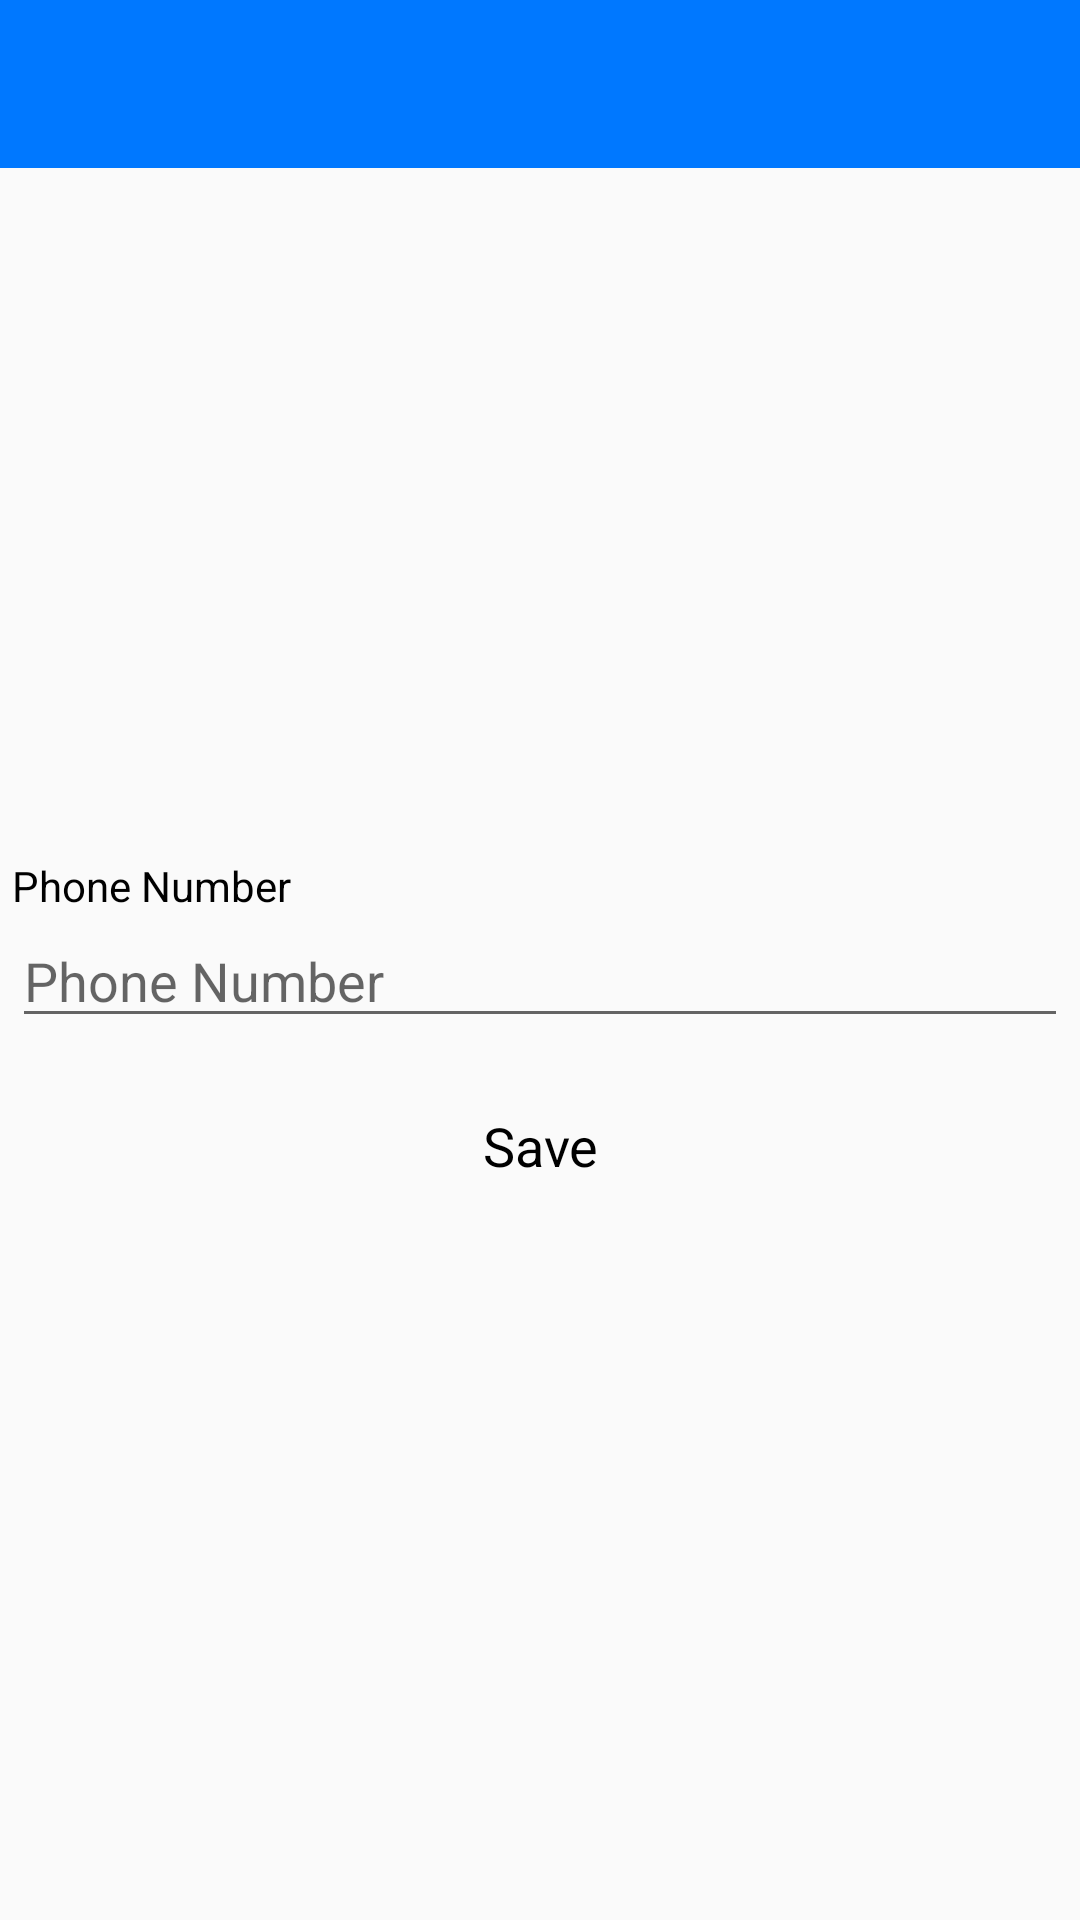

Layout XML and referenced resources for this Android screen:
<!-- AndroidManifest.xml: application theme AppTheme -->
<!-- res/layout/activity_populate_phone_number.xml -->
<android.support.design.widget.CoordinatorLayout xmlns:android="http://schemas.android.com/apk/res/android"
    xmlns:tools="http://schemas.android.com/tools"
    android:id="@+id/coordinateLayout"
    android:layout_width="match_parent"
    android:layout_height="match_parent"

    tools:context="app.activities.storage.PopulatePhoneNumberActivity">

    <LinearLayout
        android:layout_width="match_parent"
        android:layout_height="match_parent"
        android:orientation="vertical">

        <include layout="@layout/my_custom_toolbar" />

        <LinearLayout
            android:layout_width="match_parent"
            android:layout_height="match_parent"
            android:gravity="center"
            android:orientation="vertical">

            <LinearLayout
                android:layout_width="match_parent"
                android:layout_height="wrap_content"
                android:layout_margin="4dp"
                android:orientation="vertical">


                <TextView
                    android:layout_width="wrap_content"
                    android:layout_height="wrap_content"
                    android:text="Phone Number" />

                <EditText
                    android:id="@+id/PopulatePhoneNumberActivity_phone_number_editText"
                    android:layout_width="match_parent"
                    android:layout_height="wrap_content"
                    android:digits="0123456789-+ "
                    android:ems="10"
                    android:hint="Phone Number"
                    android:inputType="phone" />


            </LinearLayout>

            <LinearLayout
                android:layout_width="match_parent"
                android:layout_height="wrap_content"
                android:layout_margin="4dp"
                android:gravity="center"
                android:orientation="vertical">


                <Button
                    android:id="@+id/PopulatePhoneNumberActivity_save_button"
                    android:layout_width="wrap_content"
                    android:layout_height="wrap_content"
                    android:layout_gravity="center_horizontal"
                    android:layout_margin="4dp"
                    android:text="Save" />
            </LinearLayout>


        </LinearLayout>
    </LinearLayout>
</android.support.design.widget.CoordinatorLayout>
<!-- res/layout/my_custom_toolbar.xml (included above) -->
<android.support.design.widget.AppBarLayout xmlns:android="http://schemas.android.com/apk/res/android"
    xmlns:app="http://schemas.android.com/apk/res-auto"
    android:id="@+id/MainActivity_toolbar_appBarLayout"
    android:layout_width="match_parent"
    android:layout_height="?attr/actionBarSize"
    android:theme="@style/AppTheme.AppBarOverlay">

    <android.support.v7.widget.Toolbar
        android:id="@+id/toolbar"
        android:layout_width="match_parent"
        android:layout_height="?attr/actionBarSize"
        android:background="#0078FF"
        app:popupTheme="@style/AppTheme.PopupOverlay" />

</android.support.design.widget.AppBarLayout>
<!-- resources referenced by this layout -->
<resources>
  <style name="AppTheme.AppBarOverlay" parent="ThemeOverlay.AppCompat.Dark.ActionBar" />
  <style name="AppTheme.PopupOverlay" parent="ThemeOverlay.AppCompat.Light" />
  <style name="AppTheme" parent="Base.Theme.AppCompat.Light.DarkActionBar">
          
          <item name="colorPrimary">@color/colorPrimary</item>
          <item name="colorPrimaryDark">@color/colorPrimaryDark</item>
          <item name="colorAccent">@color/colorAccent</item>
          <item name="windowActionBar">false</item>
          <item name="windowNoTitle">true</item>
          <item name="android:textColor">#000000</item>
          <item name="android:buttonStyle">@style/ButtonMyTheme</item>
      </style>
  <style name="ButtonMyTheme" parent="android:Widget.Holo.Light.Button">
          <item name="android:background">@drawable/mytheme_btn_default_holo_light</item>
      </style>
  <!-- not gathered from this repository: default colours our renderer supplied (Android Studio template values) -->
  <color name="colorPrimary">#FF6200EE</color>
  <color name="colorPrimaryDark">#FF3700B3</color>
  <color name="colorAccent">#FF03DAC5</color>
</resources>
